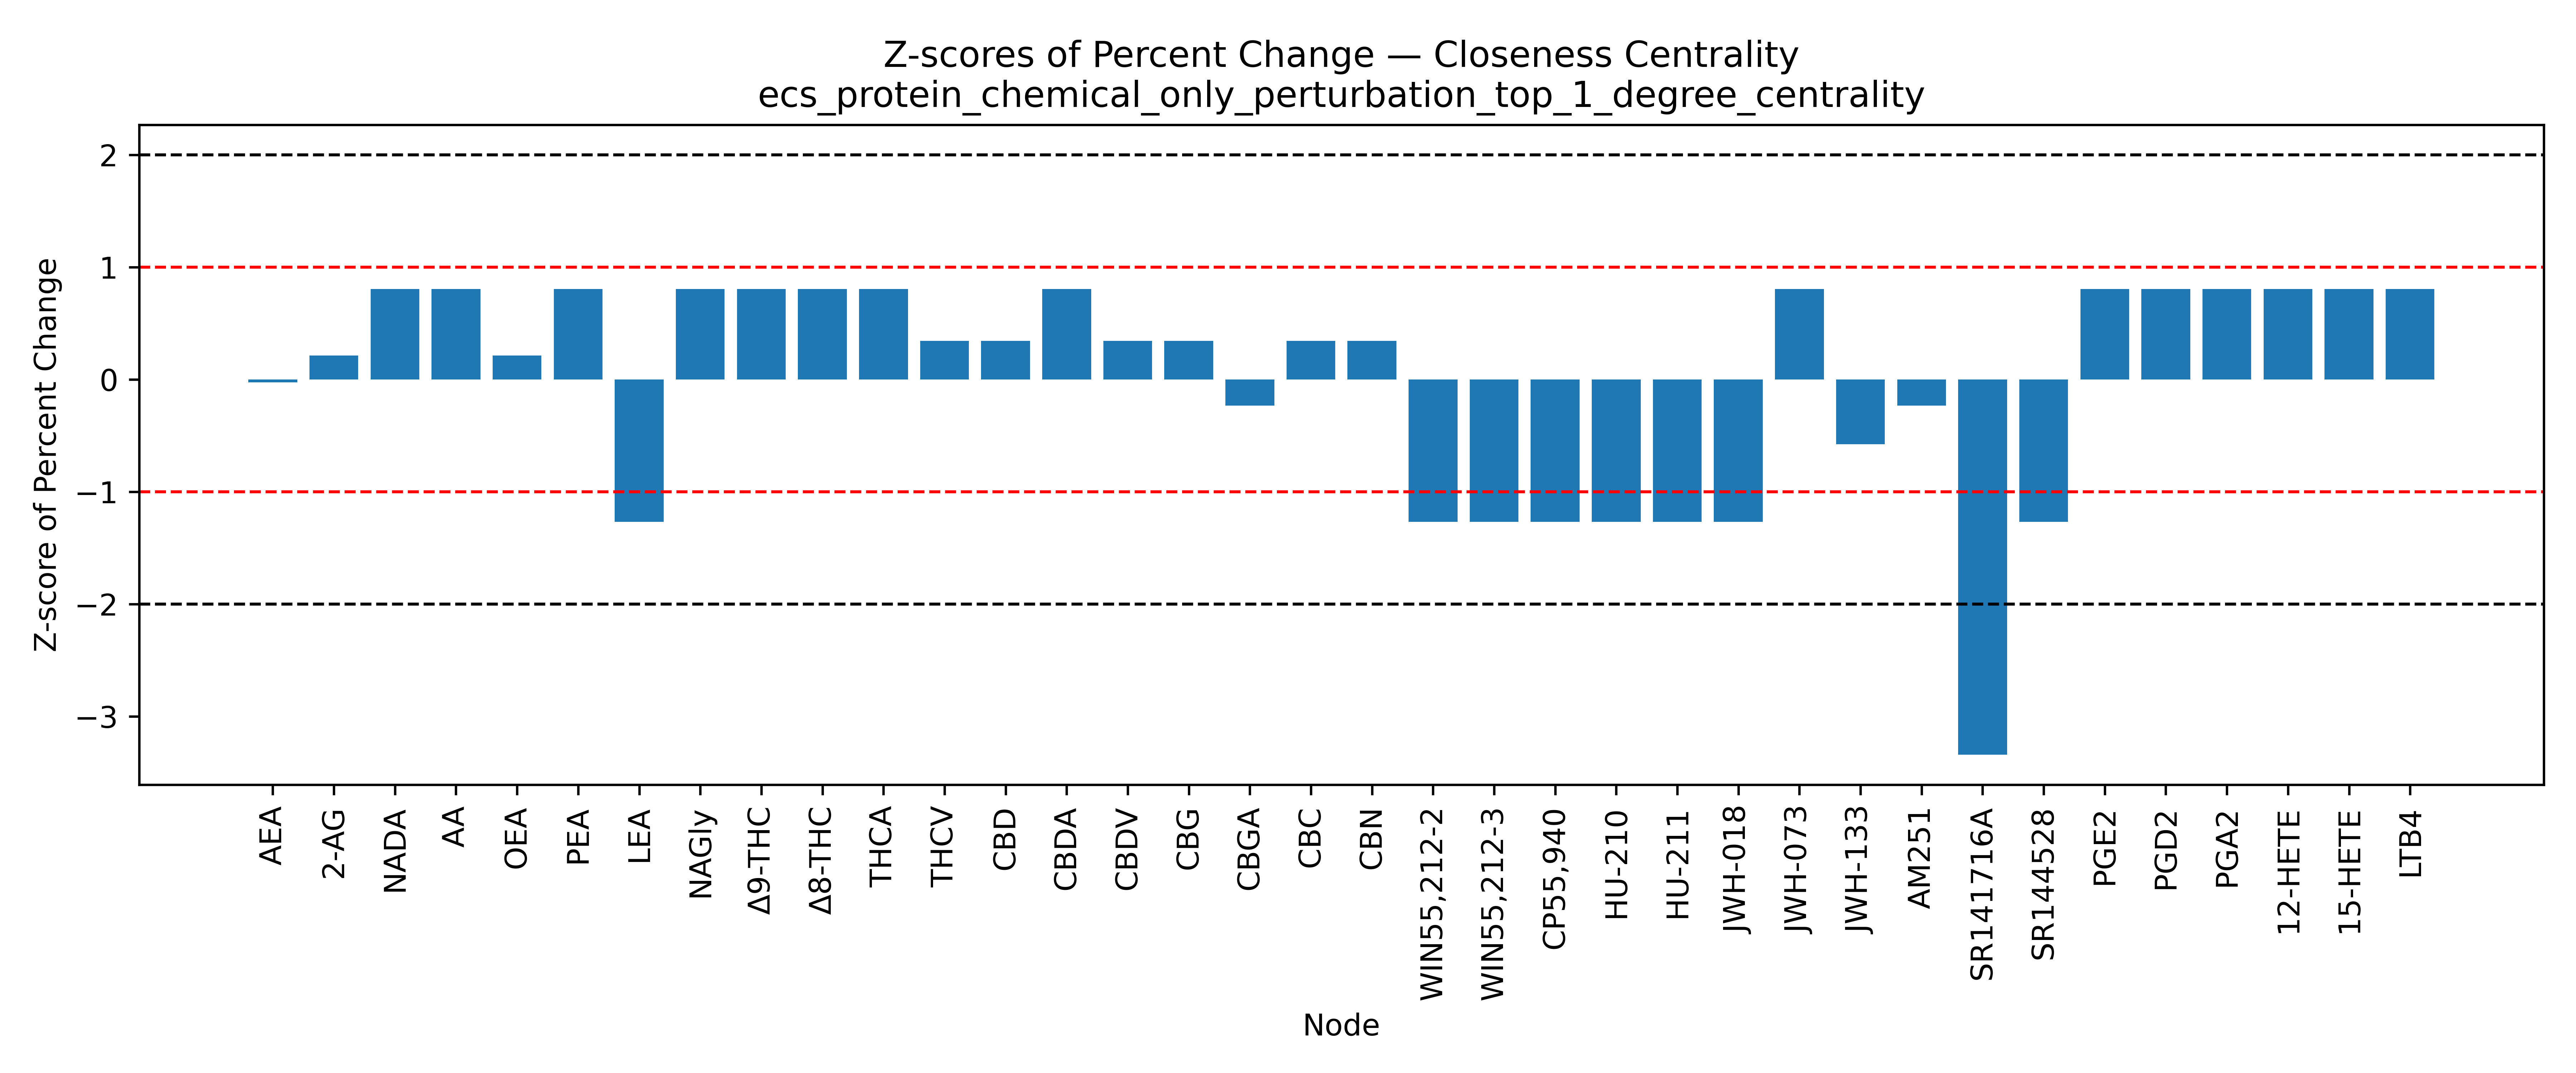

Data behind this chart, as committed beside it:
Node, Percent Change, Z Score, Mean (Percent Change), Std (Percent Change)
CNR2, , , -18.37, 24.42
GPR55, , , -18.37, 24.42
GPR18, , , -18.37, 24.42
GPR119, , , -18.37, 24.42
TRPV1, , , -18.37, 24.42
TRPV2, , , -18.37, 24.42
TRPV3, , , -18.37, 24.42
TRPV4, , , -18.37, 24.42
PPARA, , , -18.37, 24.42
PPARD, , , -18.37, 24.42
PPARG, , , -18.37, 24.42
NR1I2, , , -18.37, 24.42
NAPEPLD, , , -18.37, 24.42
PLCB1, , , -18.37, 24.42
PLCE1, , , -18.37, 24.42
DAGLA, , , -18.37, 24.42
DAGLB, , , -18.37, 24.42
FAAH, , , -18.37, 24.42
NAAA, , , -18.37, 24.42
MGLL, , , -18.37, 24.42
ABHD6, , , -18.37, 24.42
ABHD12, , , -18.37, 24.42
PTGS2, , , -18.37, 24.42
ALOX5, , , -18.37, 24.42
ALOX12, , , -18.37, 24.42
ALOX15, , , -18.37, 24.42
FABP1, , , -18.37, 24.42
FABP3, , , -18.37, 24.42
FABP5, , , -18.37, 24.42
FABP7, , , -18.37, 24.42
HSPA1A, , , -18.37, 24.42
SLCO2B1, , , -18.37, 24.42
SLC22A5, , , -18.37, 24.42
GNAI1, , , -18.37, 24.42
GNAI2, , , -18.37, 24.42
GNAI3, , , -18.37, 24.42
ARRB1, , , -18.37, 24.42
GRK2, , , -18.37, 24.42
AKT1, , , -18.37, 24.42
AEA, -18.97, -0.02468, -18.37, 24.42
2-AG, -13.19, 0.2123, -18.37, 24.42
Noladin, , , -18.37, 24.42
Virodhamine, , , -18.37, 24.42
NADA, 1.282, 0.8047, -18.37, 24.42
AA, 1.282, 0.8047, -18.37, 24.42
OEA, -13.19, 0.2123, -18.37, 24.42
PEA, 1.282, 0.8047, -18.37, 24.42
LEA, -49.36, -1.269, -18.37, 24.42
NAGly, 1.282, 0.8047, -18.37, 24.42
Δ9-THC, 1.282, 0.8047, -18.37, 24.42
Δ8-THC, 1.282, 0.8047, -18.37, 24.42
THCA, 1.282, 0.8047, -18.37, 24.42
THCV, -9.972, 0.3439, -18.37, 24.42
CBD, -9.972, 0.3439, -18.37, 24.42
CBDA, 1.282, 0.8047, -18.37, 24.42
CBDV, -9.972, 0.3439, -18.37, 24.42
CBG, -9.972, 0.3439, -18.37, 24.42
CBGA, -24.04, -0.232, -18.37, 24.42
CBC, -9.972, 0.3439, -18.37, 24.42
CBN, -9.972, 0.3439, -18.37, 24.42
... 19 more rows
